2-way image classification set "test_data" from GitHub (BonyGeorge/Wheat-Impurities-System); label vocabulary: healthy wheat, wild oats.

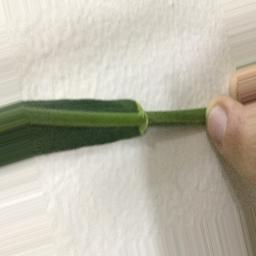
Label: wild oats

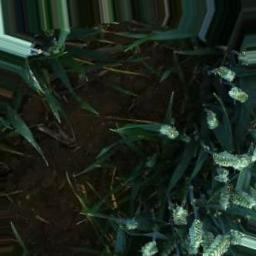
Label: healthy wheat

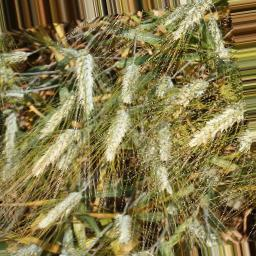
Label: healthy wheat

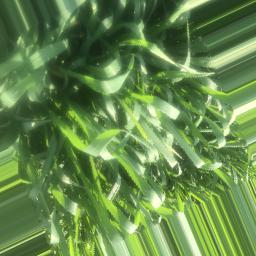
Label: wild oats

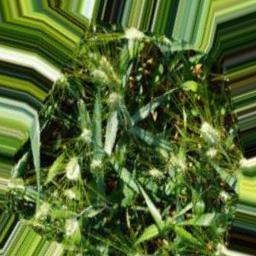
Label: healthy wheat

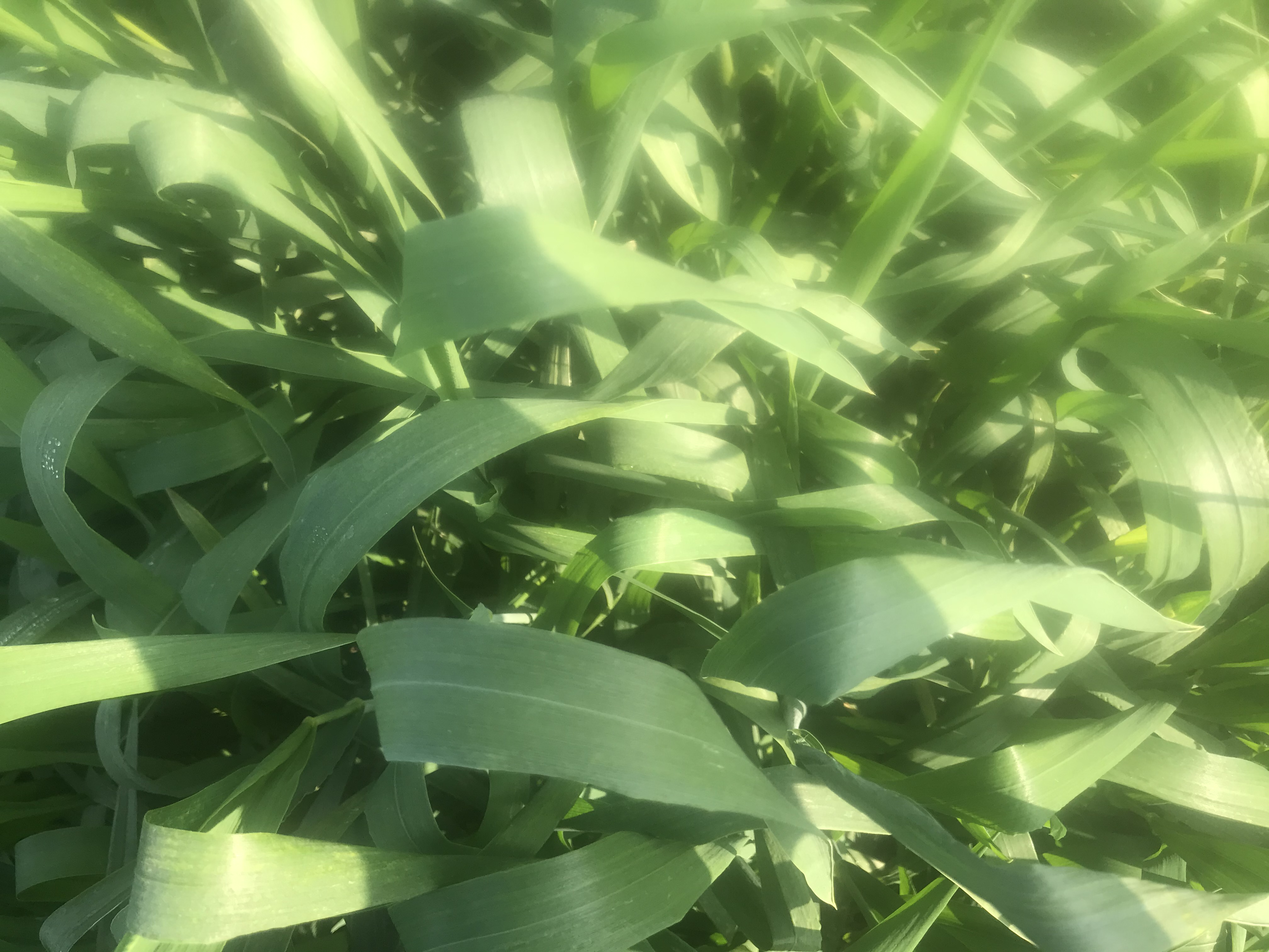
Label: wild oats
